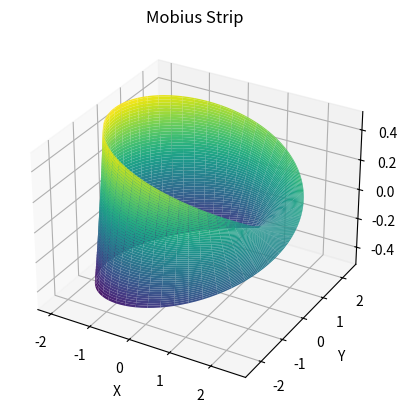

Recreate this plot in Python.
import numpy as np
import matplotlib.pyplot as plt

class MobiusStrip:

  def __init__(self, radius, width, num_points=100):

    self.radius = radius
    self.width = width
    self.num_points = num_points

    self.u = np.linspace(0, 2 * np.pi, num_points)
    self.v = np.linspace(-self.width/2, self.width/2, num_points)

    self.x, self.y, self.z = self._compute_surface()


  def _compute_surface(self):
    """
    Using parametric equations, compute the coordinates of the mobius strip.
    """

    u, v = np.meshgrid(self.u, self.v)

    x = (self.radius + v * np.cos(u/2)) * np.cos(u)
    y = (self.radius + v * np.cos(u/2)) * np.sin(u)
    z = v * np.sin(u / 2)

    return x, y, z

  def compute_surface_area(self):
    """
    Computes the surface area of the mobius strip using approximation
    formula : circumference of circle mutiplied by width.
    """

    return 2 * np.pi * self.radius * self.width

  def compute_edge_length(self):
    """
    Computes the edge length of the mobius strip using approximation
    formula : two times the circumference of the circle.
    """

    return 4 * np.pi * self.radius


  def plot(self):
    fig = plt.figure()
    ax = fig.add_subplot(111, projection='3d')
    ax.plot_surface(self.x, self.y, self.z, cmap='viridis')
    ax.set_title("Mobius Strip")
    ax.set_xlabel("X")
    ax.set_ylabel("Y")
    ax.set_zlabel("Z")
    plt.show()


if __name__ == "__main__":

    mobius = MobiusStrip(radius=2, width=1, num_points=100)

    area = mobius.compute_surface_area()
    edge_length = mobius.compute_edge_length()

    print(f"Surface Area ≈ {area:.4f}")
    print(f"Edge Length ≈ {edge_length:.4f}")

    mobius.plot()
